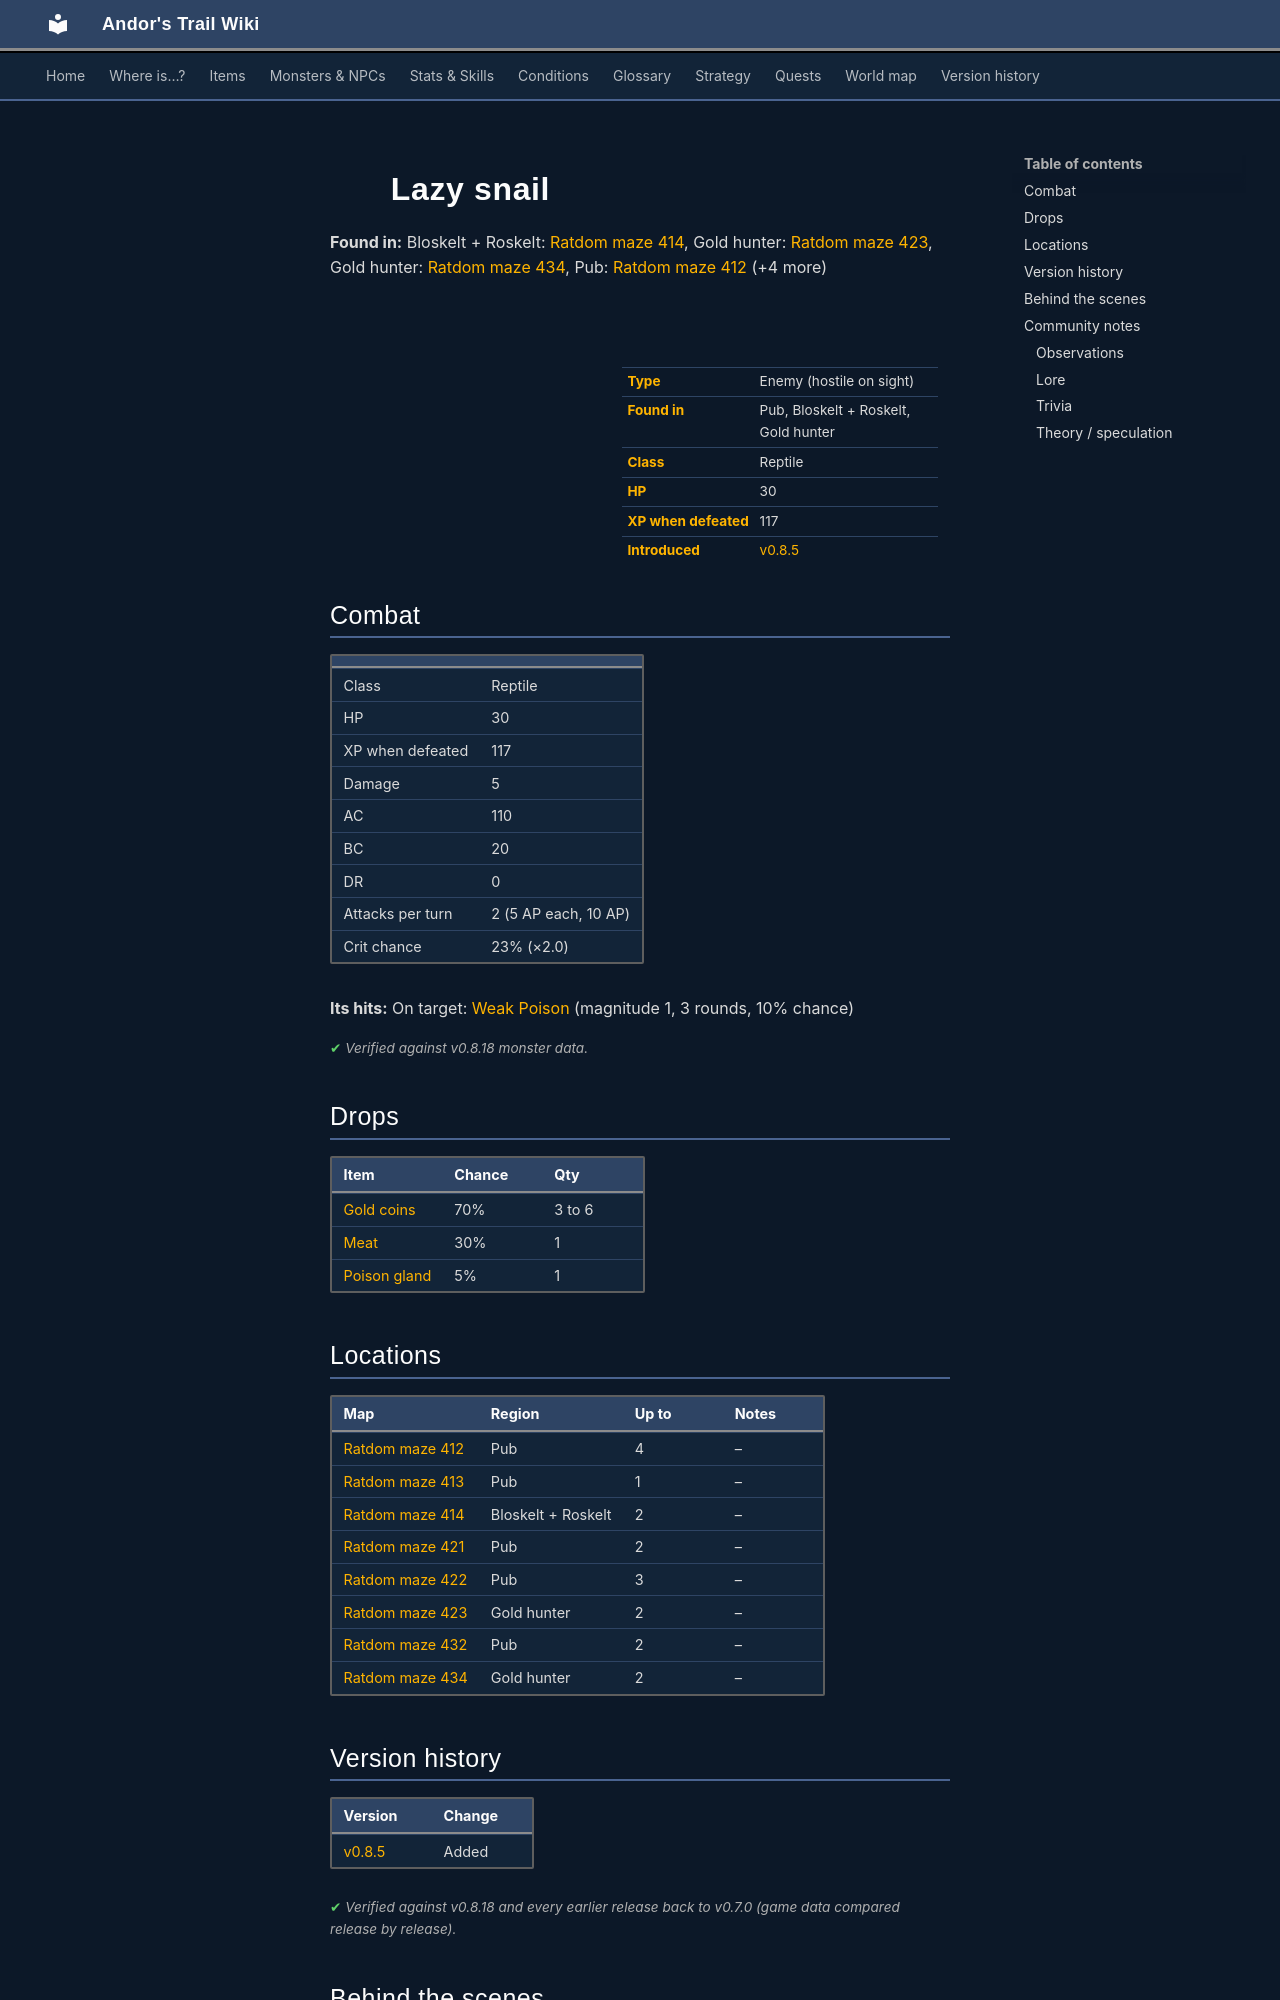

repository: asdfghjkl628/Andor-s-Trail-Wikiiii · page: monsters/ratdom_m5a/index.html · generator: mkdocs

---
description: "Lazy snail is an enemy in Andor's Trail (reptile) with 30 HP, worth 117 XP, found in Pub, Bloskelt + Roskelt, Gold hunter. Drops: Gold coins, Meat, Poison gland."
---

# ![](../assets/icons/monsters/monsters_rltiles2_122.png){ .sprite } Lazy snail

**Found in:** Bloskelt + Roskelt: [Ratdom maze 414](../maps/ratdom_maze_414.md), Gold hunter: [Ratdom maze 423](../maps/ratdom_maze_423.md), Gold hunter: [Ratdom maze 434](../maps/ratdom_maze_434.md), Pub: [Ratdom maze 412](../maps/ratdom_maze_412.md) (+4 more)

<div class="infobox" markdown>

<p class="ib-img"><img class="sprite" src="../../assets/icons/monsters/monsters_rltiles2_122.png" alt=""></p>

| | |
|---|---|
| **Type** | Enemy (hostile on sight) |
| **Found in** | Pub, Bloskelt + Roskelt, Gold hunter |
| **Class** | Reptile |
| **HP** | 30 |
| **XP when defeated** | 117 |
| **Introduced** | [v0.8.5](../versions/0.8.5.md) |

</div>

## Combat

| | |
|---|---|
| Class | Reptile |
| HP | 30 |
| XP when defeated | 117 |
| Damage | 5 |
| AC | 110 |
| BC | 20 |
| DR | 0 |
| Attacks per turn | 2 (5 AP each, 10 AP) |
| Crit chance | 23% (×2.0) |

**Its hits:** On target: [Weak Poison](../conditions/poison_weak.md) (magnitude 1, 3 rounds, 10% chance)


<p class="verified">Verified against v0.8.18 monster data.</p>

## Drops

| Item | Chance | Qty |
|---|---|---|
| [Gold coins](../items/gold.md) | 70% | 3 to 6 |
| [Meat](../items/meat.md) | 30% | 1 |
| [Poison gland](../items/gland.md) | 5% | 1 |

## Locations

| Map | Region | Up to | Notes |
|---|---|---|---|
| [Ratdom maze 412](../maps/ratdom_maze_412.md) | Pub | 4 | – |
| [Ratdom maze 413](../maps/ratdom_maze_413.md) | Pub | 1 | – |
| [Ratdom maze 414](../maps/ratdom_maze_414.md) | Bloskelt + Roskelt | 2 | – |
| [Ratdom maze 421](../maps/ratdom_maze_421.md) | Pub | 2 | – |
| [Ratdom maze 422](../maps/ratdom_maze_422.md) | Pub | 3 | – |
| [Ratdom maze 423](../maps/ratdom_maze_423.md) | Gold hunter | 2 | – |
| [Ratdom maze 432](../maps/ratdom_maze_432.md) | Pub | 2 | – |
| [Ratdom maze 434](../maps/ratdom_maze_434.md) | Gold hunter | 2 | – |


## Version history

| Version | Change |
|---|---|
| [v0.8.5](../versions/0.8.5.md) | Added |

<p class="verified">Verified against v0.8.18 and every earlier release back to v0.7.0 (game data compared release by release).</p>


## Behind the scenes

*How the game data handles this character. Not needed for playing.*

??? info "How the XP value is calculated"

    The game computes each enemy's experience value when it loads the data (`MonsterTypeParser.java`):

    XP = ⌈(attacks per turn × attack chance × average damage × (1 + critical skill × critical multiplier) × 3 + HP × (1 + block chance) + 9 × damage resistance) × 0.7⌉

    Percentages are used as fractions (e.g. 60% = 0.6). Enemies whose attacks inflict a condition are worth 50 XP more. The More Exp skill adds a percentage on top.

??? info "Technical information"

    | | |
    |---|---|
    | Entry ID | `ratdom_m5a` |
    | Type (wiki) | Enemy |
    | Spawn group | `ratdom_m5` |
    | Loot table | `snake` |
    | Conversation | – |
    | Faction | – |
    | Movement | – |
    | Icon | `monsters_rltiles2:122` |
    | Defined in | `res/raw/monsterlist_ratdom.json` |

    Raw data:

    ```json
    {
     "id": "ratdom_m5a",
     "name": "Lazy snail",
     "iconID": "monsters_rltiles2:122",
     "maxHP": 30,
     "maxAP": 10,
     "monsterClass": "reptile",
     "attackDamage": {
      "min": 5,
      "max": 5
     },
     "spawnGroup": "ratdom_m5",
     "droplistID": "snake",
     "attackCost": 5,
     "attackChance": 110,
     "criticalSkill": 40,
     "criticalMultiplier": 2.0,
     "blockChance": 20,
     "hitEffect": {
      "conditionsTarget": [
       {
        "condition": "poison_weak",
        "magnitude": 1,
        "duration": 3,
        "chance": "10"
       }
      ]
     }
    }
    ```


## Community notes

<small>Written by players, not generated from game data. **Observations**: what players notice in-game · **Lore**: the in-world story · **Trivia**: real-world facts, references, development history · **Theory / speculation**: unconfirmed ideas; may just be unfinished content</small>
